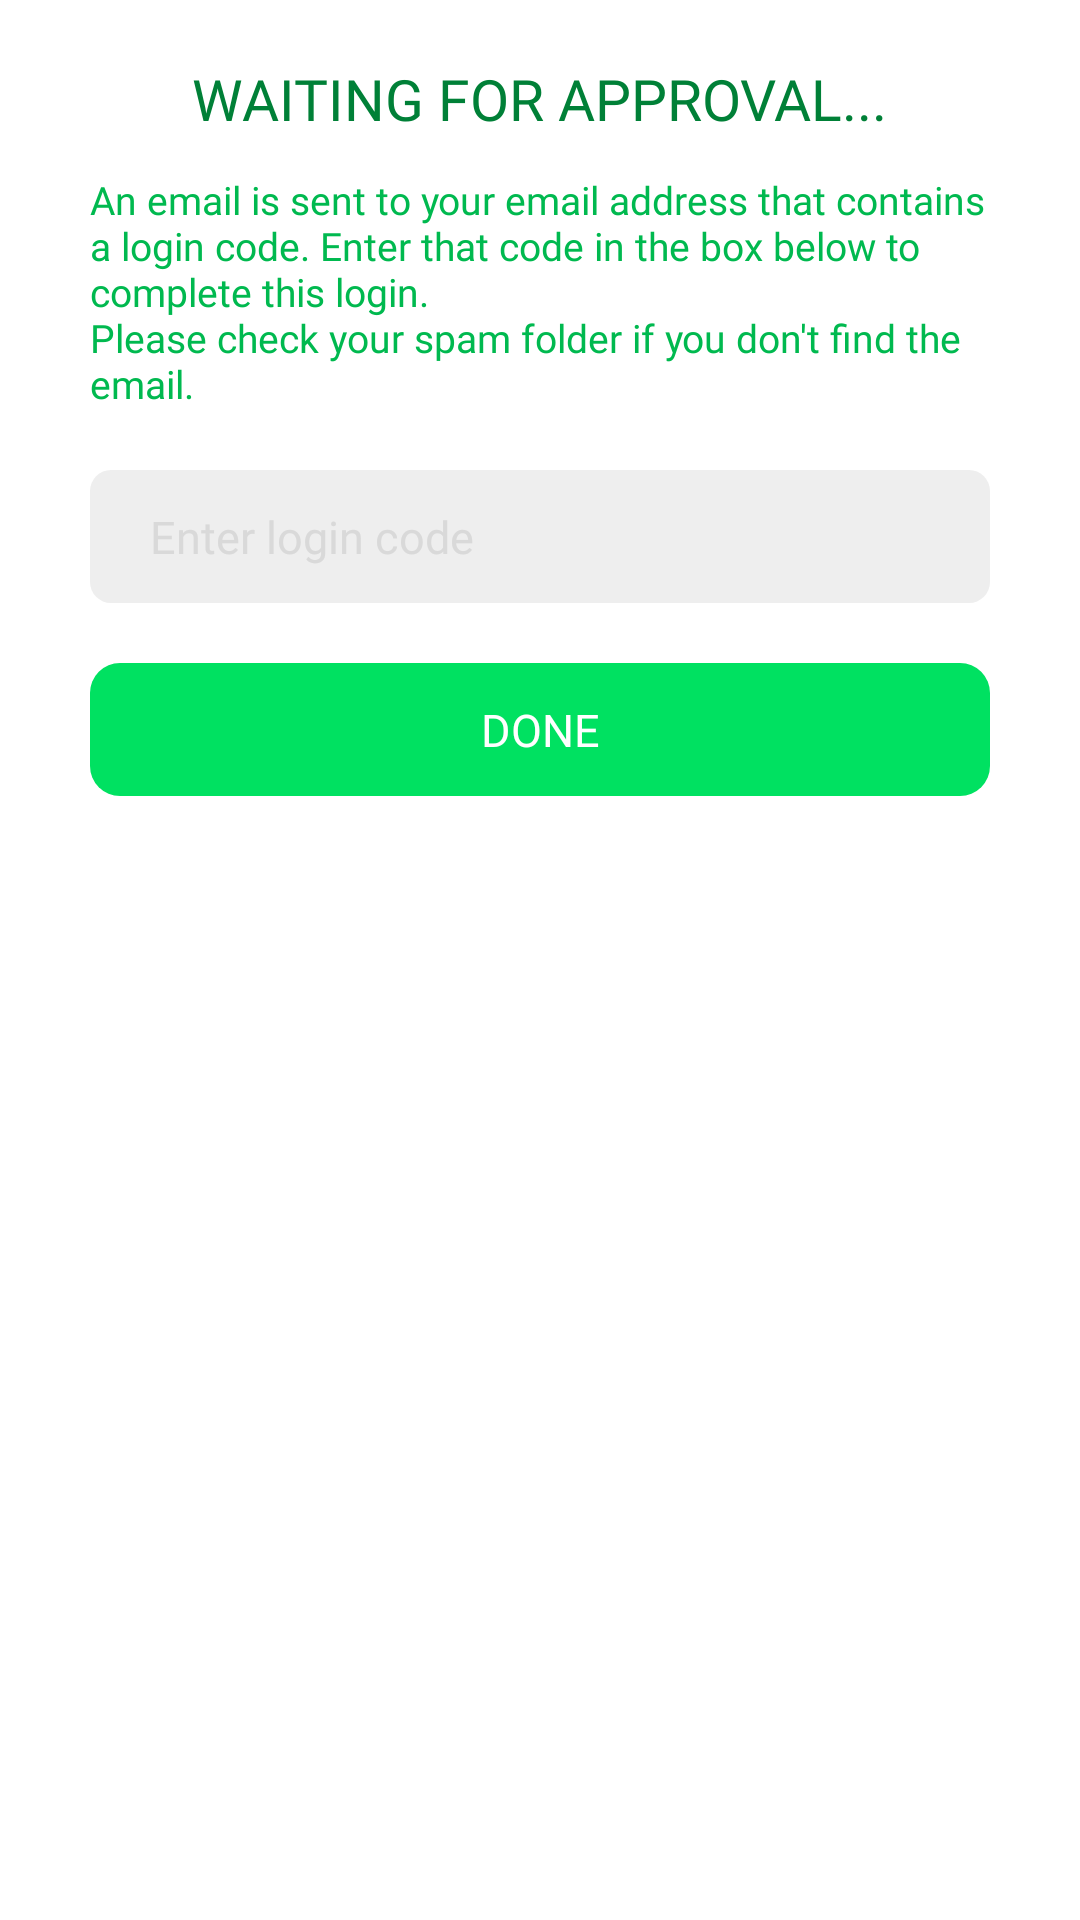

This screen was rendered from an Android layout file. Write that file and the resources it references.
<!-- AndroidManifest.xml: application theme Theme.UpWhat -->
<!-- res/layout/dialog_login_approval.xml -->
<?xml version="1.0" encoding="utf-8"?>
<LinearLayout xmlns:android="http://schemas.android.com/apk/res/android"
    android:orientation="vertical"
    android:layout_width="match_parent"
    android:layout_height="match_parent"
    android:paddingTop="20dp"
    android:paddingBottom="25dp"
    android:paddingStart="30dp"
    android:paddingEnd="30dp"
    android:background="@drawable/dialog_default_background">

    <TextView
        android:layout_gravity="center_horizontal"
        android:layout_width="wrap_content"
        android:layout_height="wrap_content"
        android:textAllCaps="true"
        android:fontFamily="@font/oswald_bold"
        android:textColor="#008037"
        android:textSize="19sp"
        android:text="@string/waiting_for_approval"/>

    <TextView
        android:layout_marginTop="12dp"
        android:layout_gravity="center_horizontal"
        android:layout_width="wrap_content"
        android:layout_height="wrap_content"
        android:fontFamily="@font/oswald_regular"
        android:textColor="#00b94f"
        android:textSize="13sp"
        android:text="@string/waiting_for_approval_text"/>

    <EditText
        android:id="@+id/LoginApprovalDialog_CodeInput"
        android:autofillHints="none"
        android:inputType="number"
        android:imeOptions="actionDone"
        android:textColor="@color/black"
        android:textColorHint="#d9d9d9"
        android:fontFamily="@font/oswald_regular"
        android:textSize="15sp"
        android:paddingStart="20dp"
        android:paddingEnd="20dp"
        android:paddingTop="12dp"
        android:paddingBottom="12dp"
        android:layout_marginTop="20dp"
        android:layout_width="match_parent"
        android:layout_height="wrap_content"
        android:background="@drawable/enter_login_code_box_background"
        android:hint="@string/enter_login_code"/>

    <TextView
        android:id="@+id/LoginApprovalDialog_DoneButton"
        android:focusable="true"
        android:clickable="true"
        android:layout_marginTop="20dp"
        android:gravity="center"
        android:paddingTop="12dp"
        android:paddingBottom="12dp"
        android:fontFamily="@font/oswald_bold"
        android:textSize="15sp"
        android:layout_width="match_parent"
        android:layout_height="wrap_content"
        android:text="@string/done"
        android:textAllCaps="true"
        android:textColor="@color/white"
        android:background="@drawable/done_button_background"/>

</LinearLayout>
<!-- resources referenced by this layout -->
<resources>
  <color name="black">#FF000000</color>
  <color name="white">#FFFFFFFF</color>
  <!-- drawable dialog_default_background (drawable) -->
  <?xml version="1.0" encoding="utf-8"?>
  <shape android:shape="rectangle" xmlns:android="http://schemas.android.com/apk/res/android">
  
      <solid
          android:color="@color/white"/>
  
      <corners
          android:radius="15dp"/>
  
  </shape>
  <!-- drawable done_button_background (drawable) -->
  <?xml version="1.0" encoding="utf-8"?>
  <selector xmlns:android="http://schemas.android.com/apk/res/android">
  
      <item android:state_pressed="false">
  
          <shape
              android:shape="rectangle">
  
              <solid
                  android:color="#00e161"/>
  
              <corners
                  android:radius="10dp"/>
  
          </shape>
  
      </item>
  
      <item android:state_pressed="true">
  
          <shape
              android:shape="rectangle">
  
              <solid
                  android:color="#00C053"/>
  
              <corners
                  android:radius="10dp"/>
  
          </shape>
  
      </item>
  
  </selector>
  <!-- drawable enter_login_code_box_background (drawable) -->
  <?xml version="1.0" encoding="utf-8"?>
  <shape android:shape="rectangle" xmlns:android="http://schemas.android.com/apk/res/android">
  
      <solid
          android:color="#eeeeee"/>
  
      <corners
          android:radius="7dp"/>
  
  </shape>
  <string name="done">Done</string>
  <string name="enter_login_code">Enter login code</string>
  <string name="waiting_for_approval">Waiting for approval...</string>
  <string name="waiting_for_approval_text">An email is sent to your email address that contains a login code. Enter that code in the box below to complete this login.\nPlease check your spam folder if you don\'t find the email.</string>
  <style name="Theme.UpWhat" parent="Theme.MaterialComponents.DayNight.DarkActionBar">
          <item name="colorPrimary">@color/primary</item>
          <item name="colorPrimaryVariant">@color/primary</item>
          <item name="colorOnPrimary">@color/white</item>
  
          <item name="colorSecondary">@color/primary</item>
          <item name="colorSecondaryVariant">@color/primary</item>
          <item name="colorOnSecondary">@color/black</item>
  
          <item name="android:statusBarColor">@color/primary</item>
          <item name="android:navigationBarColor">@color/black</item>
      </style>
  <color name="primary">#00E161</color>
</resources>
